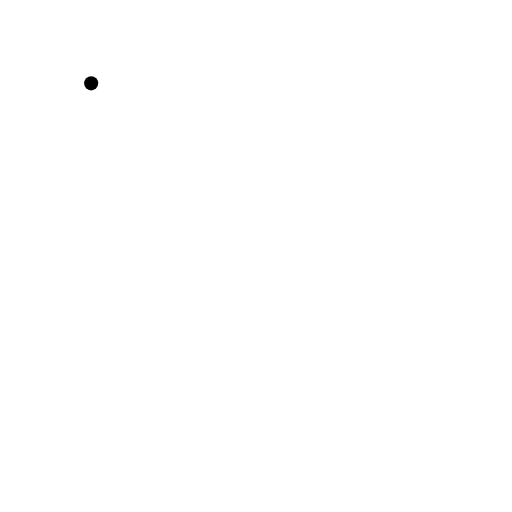
t = 0.00 s
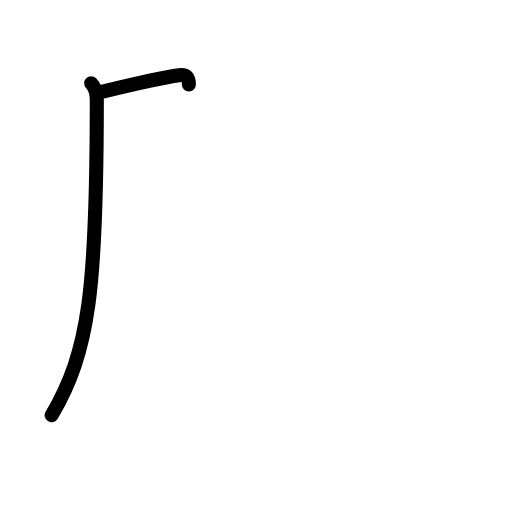
t = 1.38 s
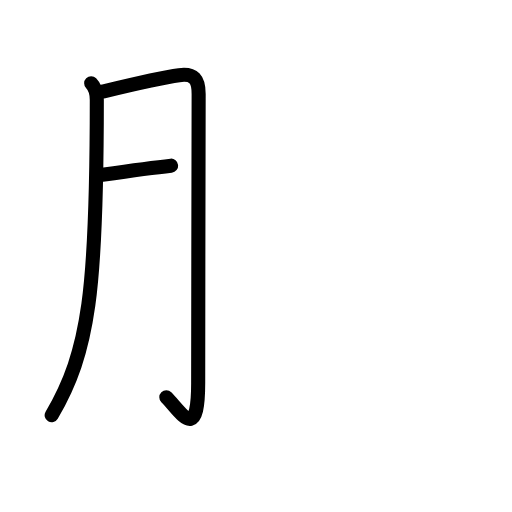
t = 2.75 s
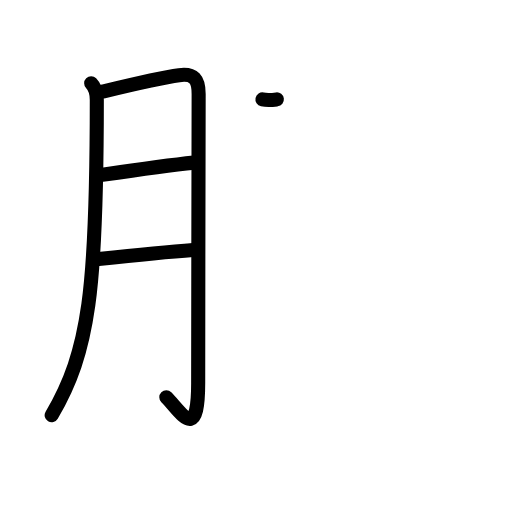
t = 4.17 s
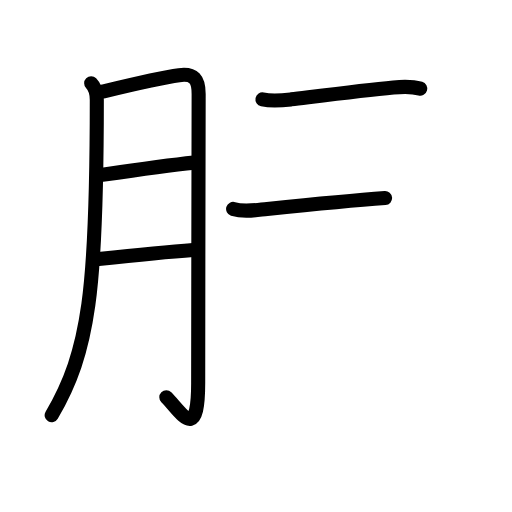
t = 5.58 s
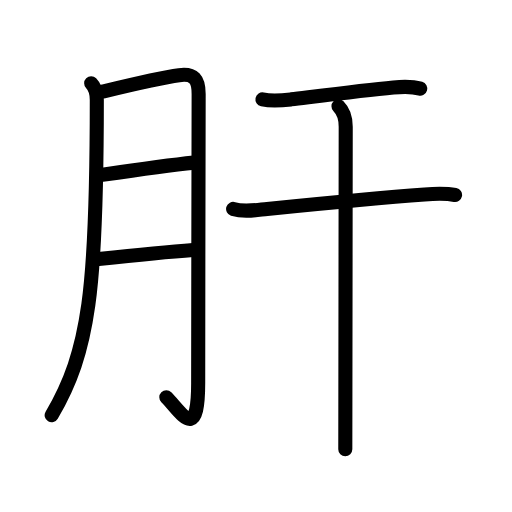
t = 7.00 s

The animated SVG that drew these frames (rendered in a browser with its animation timeline set to each time). Animation: 23 SMIL elements (animate=23); one cycle of 7.00 s.

<?xml version="1.0" encoding="UTF-8"?>
<!--
AniKanjiVG is licensed by CC-BY-SA Paul C. Sommerhoff (https://bitbucket.org/sommerhoff/anikanjivg).
AniKanjiVG uses KanjiVG which is licensed by CC-BY-SA Ulrich Apel (http://kanjivg.tagaini.net).
See also http://creativecommons.org/licenses/by-sa/3.0/
-->
<svg xmlns:kvg='http://kanjivg.tagaini.net' xmlns='http://www.w3.org/2000/svg' width='109' height='109' viewBox='0 0 109 109' style='fill:none;stroke:#000000;stroke-width:3;stroke-linecap:round;stroke-linejoin:round;' id="kvg:kanji_0809d"><g id="kvg:0809d" kvg:element="肝"><g id="kvg:0809d-g1" kvg:element="月" kvg:variant="true" kvg:original="肉" kvg:position="left" kvg:radical="general"><path id="kvg:0809d-s1" kvg:type="㇒" d="M19.41,17.74c0.8,0.8,1.2,2.01,1.2,3.55c0,40.46-1.61,53.46-9.61,67.1"><animate attributeName="d" begin="0.0s" dur="0.5s" from="M19.41,17.74C19.41,17.74,19.41,17.74,19.41,17.74" to="M19.41,17.74c0.8,0.8,1.2,2.01,1.2,3.55" />
<animate attributeName="d" begin="0.5s" dur="0.5s" from="M19.41,17.74c0.8,0.8,1.2,2.01,1.2,3.55c0,0,0,0,0,0,0" to="M19.41,17.74c0.8,0.8,1.2,2.01,1.2,3.55c0,40.46-1.61,53.46-9.61,67.1" />
</path>
<path id="kvg:0809d-s2" kvg:type="㇆a" d="M21.56,19.56c4.73-1.14,12.33-2.99,16.57-3.55c3.21-0.43,4.16,0.95,4.16,3.99c-0.01,8.26-0.1,44.7-0.1,61.55c0,12.95-3.66,6.17-6.78,3.04"><animate attributeName="d" begin="1.0s" dur="0.25s" from="M21.56,19.56C21.56,19.56,21.56,19.56,21.56,19.56" to="M21.56,19.56c4.73-1.14,12.33-2.99,16.57-3.55" />
<animate attributeName="d" begin="1.25s" dur="0.25s" from="M21.56,19.56c4.73-1.14,12.33-2.99,16.57-3.55c0,0,0,0,0,0,0" to="M21.56,19.56c4.73-1.14,12.33-2.99,16.57-3.55c3.21-0.43,4.16,0.95,4.16,3.99" />
<animate attributeName="d" begin="1.5s" dur="0.25s" from="M21.56,19.56c4.73-1.14,12.33-2.99,16.57-3.55c3.21-0.43,4.16,0.95,4.16,3.99c0,0,0,0,0,0,0" to="M21.56,19.56c4.73-1.14,12.33-2.99,16.57-3.55c3.21-0.43,4.16,0.95,4.16,3.99c-0.01,8.26-0.1,44.7-0.1,61.55" />
<animate attributeName="d" begin="1.75s" dur="0.25s" from="M21.56,19.56c4.73-1.14,12.33-2.99,16.57-3.55c3.21-0.43,4.16,0.95,4.16,3.99c-0.01,8.26-0.1,44.7-0.1,61.55c0,0,0,0,0,0,0" to="M21.56,19.56c4.73-1.14,12.33-2.99,16.57-3.55c3.21-0.43,4.16,0.95,4.16,3.99c-0.01,8.26-0.1,44.7-0.1,61.55c0,12.95-3.66,6.17-6.78,3.04" />
<animate attributeName="d" begin="0s" dur="1.0s" from="M-100,-100" to="M-100,-100" />
</path>
<path id="kvg:0809d-s3" kvg:type="㇐a" d="M21.81,37.2c7.44-1.08,13.44-1.95,19.49-2.58"><animate attributeName="d" begin="2.0s" dur="1.0s" from="M21.81,37.2C21.81,37.2,21.81,37.2,21.81,37.2" to="M21.81,37.2c7.44-1.08,13.44-1.95,19.49-2.58" />
<animate attributeName="d" begin="0s" dur="2.0s" from="M-100,-100" to="M-100,-100" />
</path>
<path id="kvg:0809d-s4" kvg:type="㇐a" d="M21,55.16c6-0.66,14.28-1.53,20.15-1.95"><animate attributeName="d" begin="3.0s" dur="1.0s" from="M21,55.16C21,55.16,21,55.16,21,55.16" to="M21,55.16c6-0.66,14.28-1.53,20.15-1.95" />
<animate attributeName="d" begin="0s" dur="3.0s" from="M-100,-100" to="M-100,-100" />
</path>
</g>
<g id="kvg:0809d-g2" kvg:element="干" kvg:position="right" kvg:phon="干"><path id="kvg:0809d-s5" kvg:type="㇐" d="M55.87,21.16c2.25,0.47,4.39,0.2,6.13-0.01c5.43-0.66,15.22-1.92,21.76-2.53c1.9-0.18,3.85-0.29,5.71,0.25"><animate attributeName="d" begin="4.0s" dur="0.3333333333333333s" from="M55.87,21.16C55.87,21.16,55.87,21.16,55.87,21.16" to="M55.87,21.16c2.25,0.47,4.39,0.2,6.13-0.01" />
<animate attributeName="d" begin="4.333333333333333s" dur="0.3333333333333333s" from="M55.87,21.16c2.25,0.47,4.39,0.2,6.13-0.01c0,0,0,0,0,0,0" to="M55.87,21.16c2.25,0.47,4.39,0.2,6.13-0.01c5.43-0.66,15.22-1.92,21.76-2.53" />
<animate attributeName="d" begin="4.666666666666667s" dur="0.3333333333333333s" from="M55.87,21.16c2.25,0.47,4.39,0.2,6.13-0.01c5.43-0.66,15.22-1.92,21.76-2.53c0,0,0,0,0,0,0" to="M55.87,21.16c2.25,0.47,4.39,0.2,6.13-0.01c5.43-0.66,15.22-1.92,21.76-2.53c1.9-0.18,3.85-0.29,5.71,0.25" />
<animate attributeName="d" begin="0s" dur="4.0s" from="M-100,-100" to="M-100,-100" />
</path>
<g id="kvg:0809d-g3" kvg:element="十"><path id="kvg:0809d-s6" kvg:type="㇐" d="M49.63,44.48c2.32,0.74,4.9,0.23,7.25-0.01c9.72-0.98,24.58-2.42,33.51-3.08c2.22-0.16,4.3-0.3,6.49,0.12"><animate attributeName="d" begin="5.0s" dur="0.3333333333333333s" from="M49.63,44.48C49.63,44.48,49.63,44.48,49.63,44.48" to="M49.63,44.48c2.32,0.74,4.9,0.23,7.25-0.01" />
<animate attributeName="d" begin="5.333333333333333s" dur="0.3333333333333333s" from="M49.63,44.48c2.32,0.74,4.9,0.23,7.25-0.01c0,0,0,0,0,0,0" to="M49.63,44.48c2.32,0.74,4.9,0.23,7.25-0.01c9.72-0.98,24.58-2.42,33.51-3.08" />
<animate attributeName="d" begin="5.666666666666667s" dur="0.3333333333333333s" from="M49.63,44.48c2.32,0.74,4.9,0.23,7.25-0.01c9.72-0.98,24.58-2.42,33.51-3.08c0,0,0,0,0,0,0" to="M49.63,44.48c2.32,0.74,4.9,0.23,7.25-0.01c9.72-0.98,24.58-2.42,33.51-3.08c2.22-0.16,4.3-0.3,6.49,0.12" />
<animate attributeName="d" begin="0s" dur="5.0s" from="M-100,-100" to="M-100,-100" />
</path>
<path id="kvg:0809d-s7" kvg:type="㇑" d="M72.06,22.63c1.09,1.09,1.54,2.62,1.54,4.33c0,2.92-0.06,45.71-0.08,62.29c0,3.5-0.01,5.83-0.01,6.38"><animate attributeName="d" begin="6.0s" dur="0.3333333333333333s" from="M72.06,22.63C72.06,22.63,72.06,22.63,72.06,22.63" to="M72.06,22.63c1.09,1.09,1.54,2.62,1.54,4.33" />
<animate attributeName="d" begin="6.333333333333333s" dur="0.3333333333333333s" from="M72.06,22.63c1.09,1.09,1.54,2.62,1.54,4.33c0,0,0,0,0,0,0" to="M72.06,22.63c1.09,1.09,1.54,2.62,1.54,4.33c0,2.92-0.06,45.71-0.08,62.29" />
<animate attributeName="d" begin="6.666666666666667s" dur="0.3333333333333333s" from="M72.06,22.63c1.09,1.09,1.54,2.62,1.54,4.33c0,2.92-0.06,45.71-0.08,62.29c0,0,0,0,0,0,0" to="M72.06,22.63c1.09,1.09,1.54,2.62,1.54,4.33c0,2.92-0.06,45.71-0.08,62.29c0,3.5-0.01,5.83-0.01,6.38" />
<animate attributeName="d" begin="0s" dur="6.0s" from="M-100,-100" to="M-100,-100" />
</path>
</g>
</g>
</g>
</svg>
